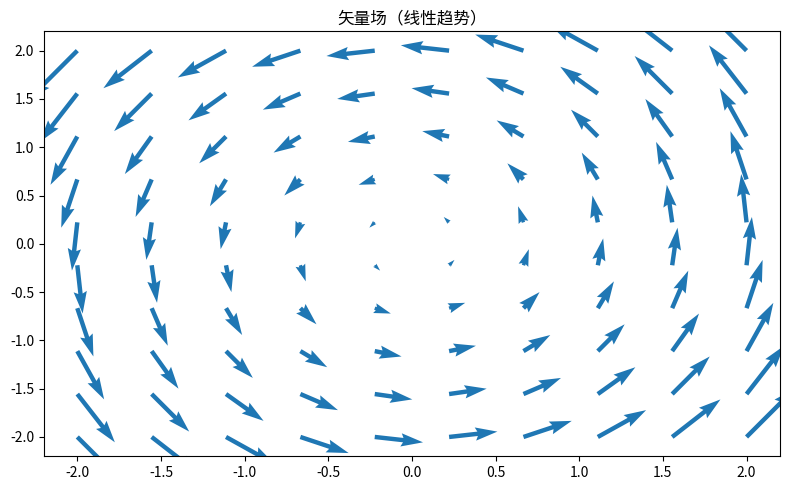

Source code (Python):
"""矢量场（线性趋势）
数据可视化示例（matplotlib）。旋转矢量场箭头图。
运行后在当前目录生成 'viz_quiver_d2'_preview.png。
"""
import matplotlib
matplotlib.use("Agg")
import matplotlib.pyplot as plt
import numpy as np

rng = np.random.default_rng(8)
fig, ax = plt.subplots(figsize=(8, 5))
x = np.linspace(-2, 2, 10); yv = np.linspace(-2, 2, 10)
X, Y = np.meshgrid(x, yv)
U, Vv = -Y, X
ax.quiver(X, Y, U, Vv, color='tab:blue')
ax.set_title("矢量场（线性趋势）")
plt.tight_layout()
plt.savefig("'viz_quiver_d2'_preview.png", dpi=110)
print("已生成 'viz_quiver_d2'_preview.png")
